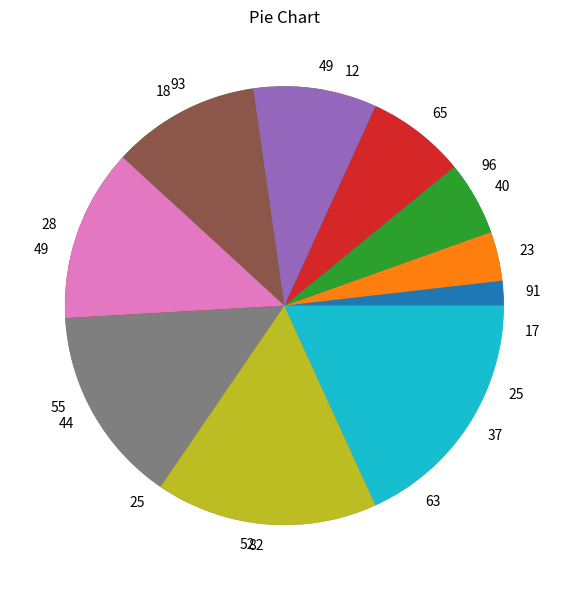
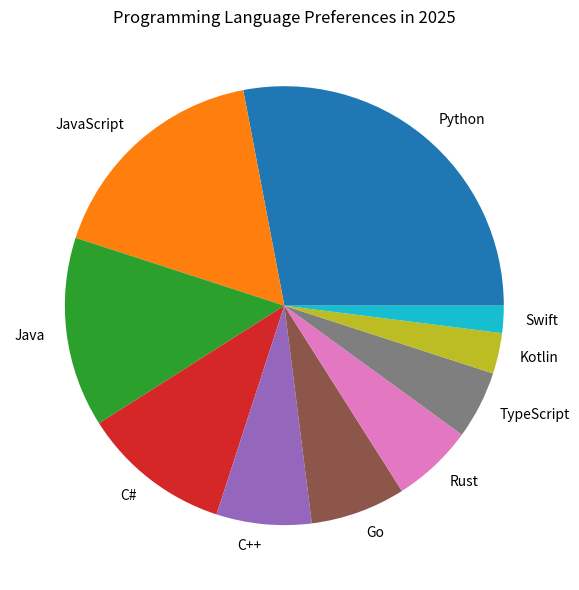
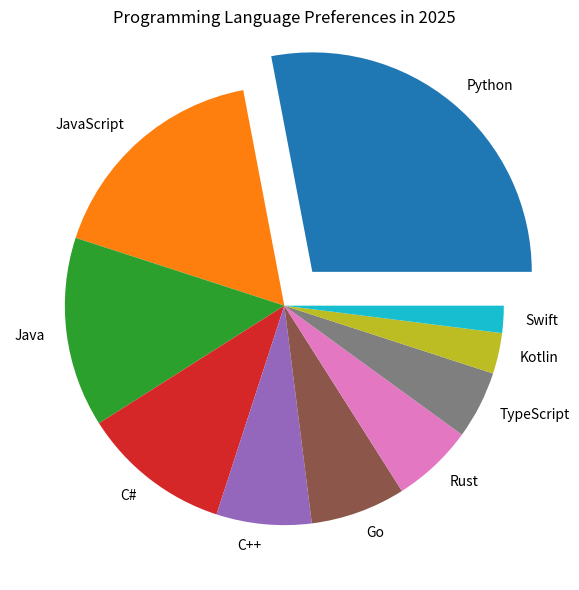
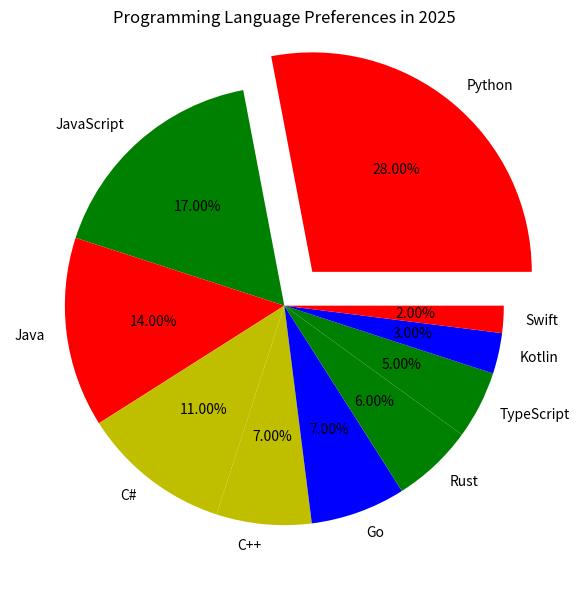
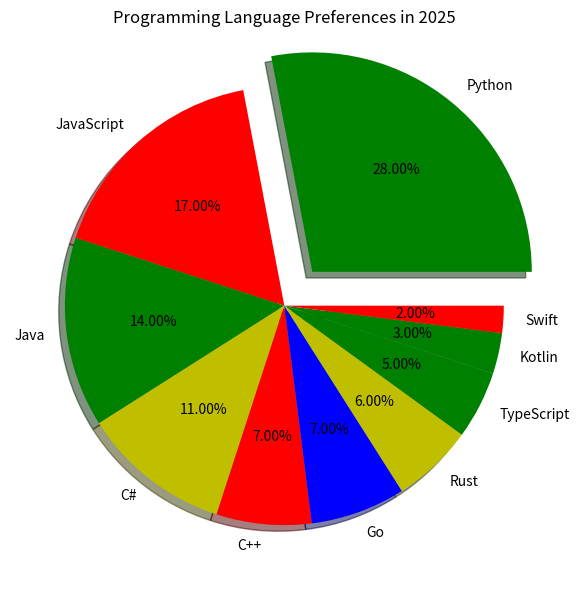
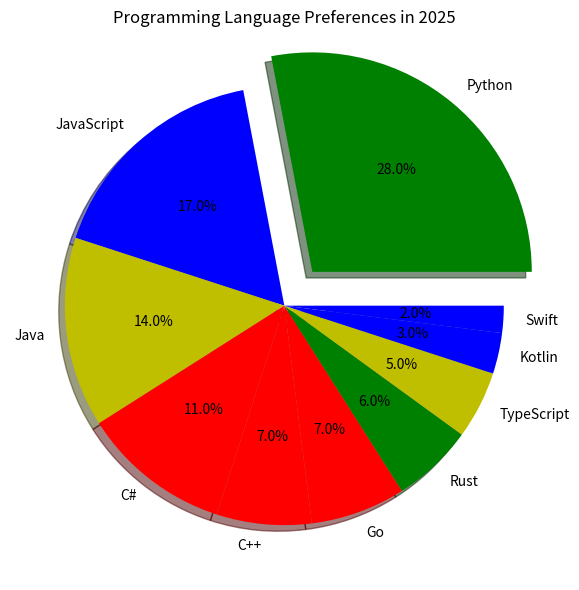
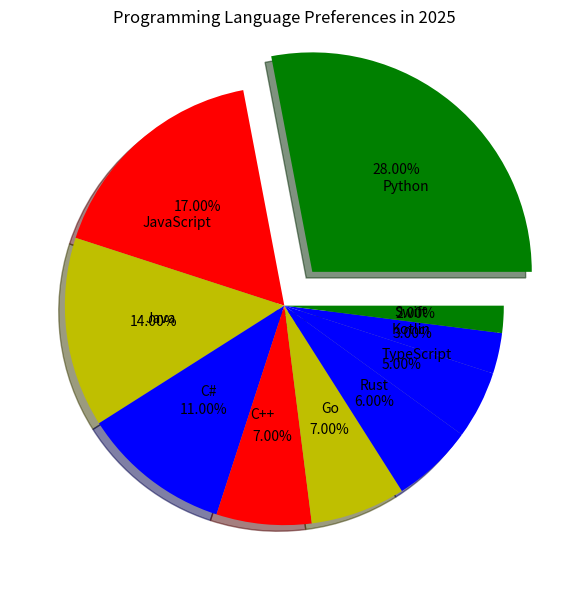
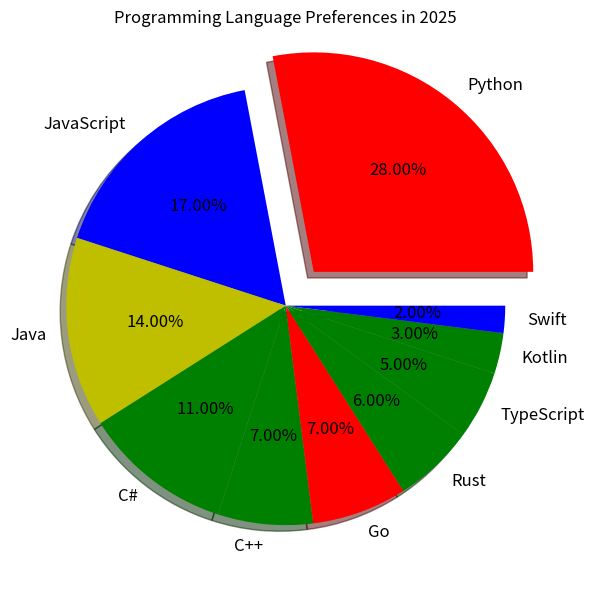
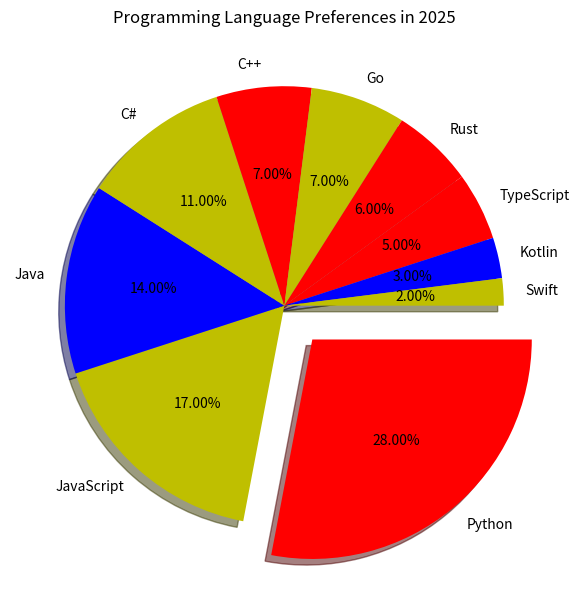
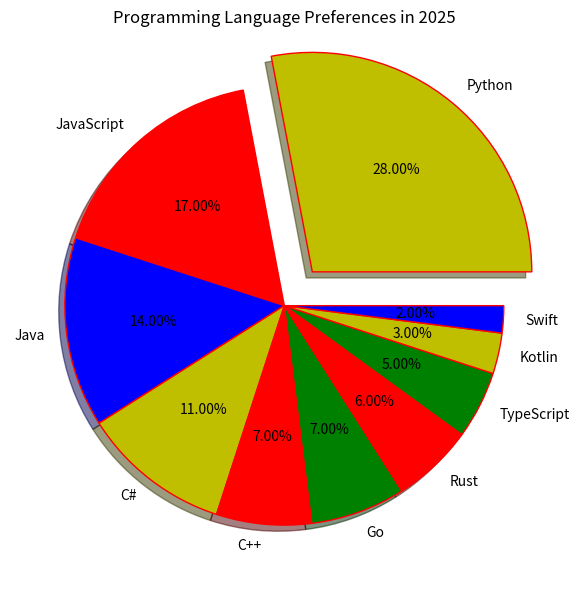
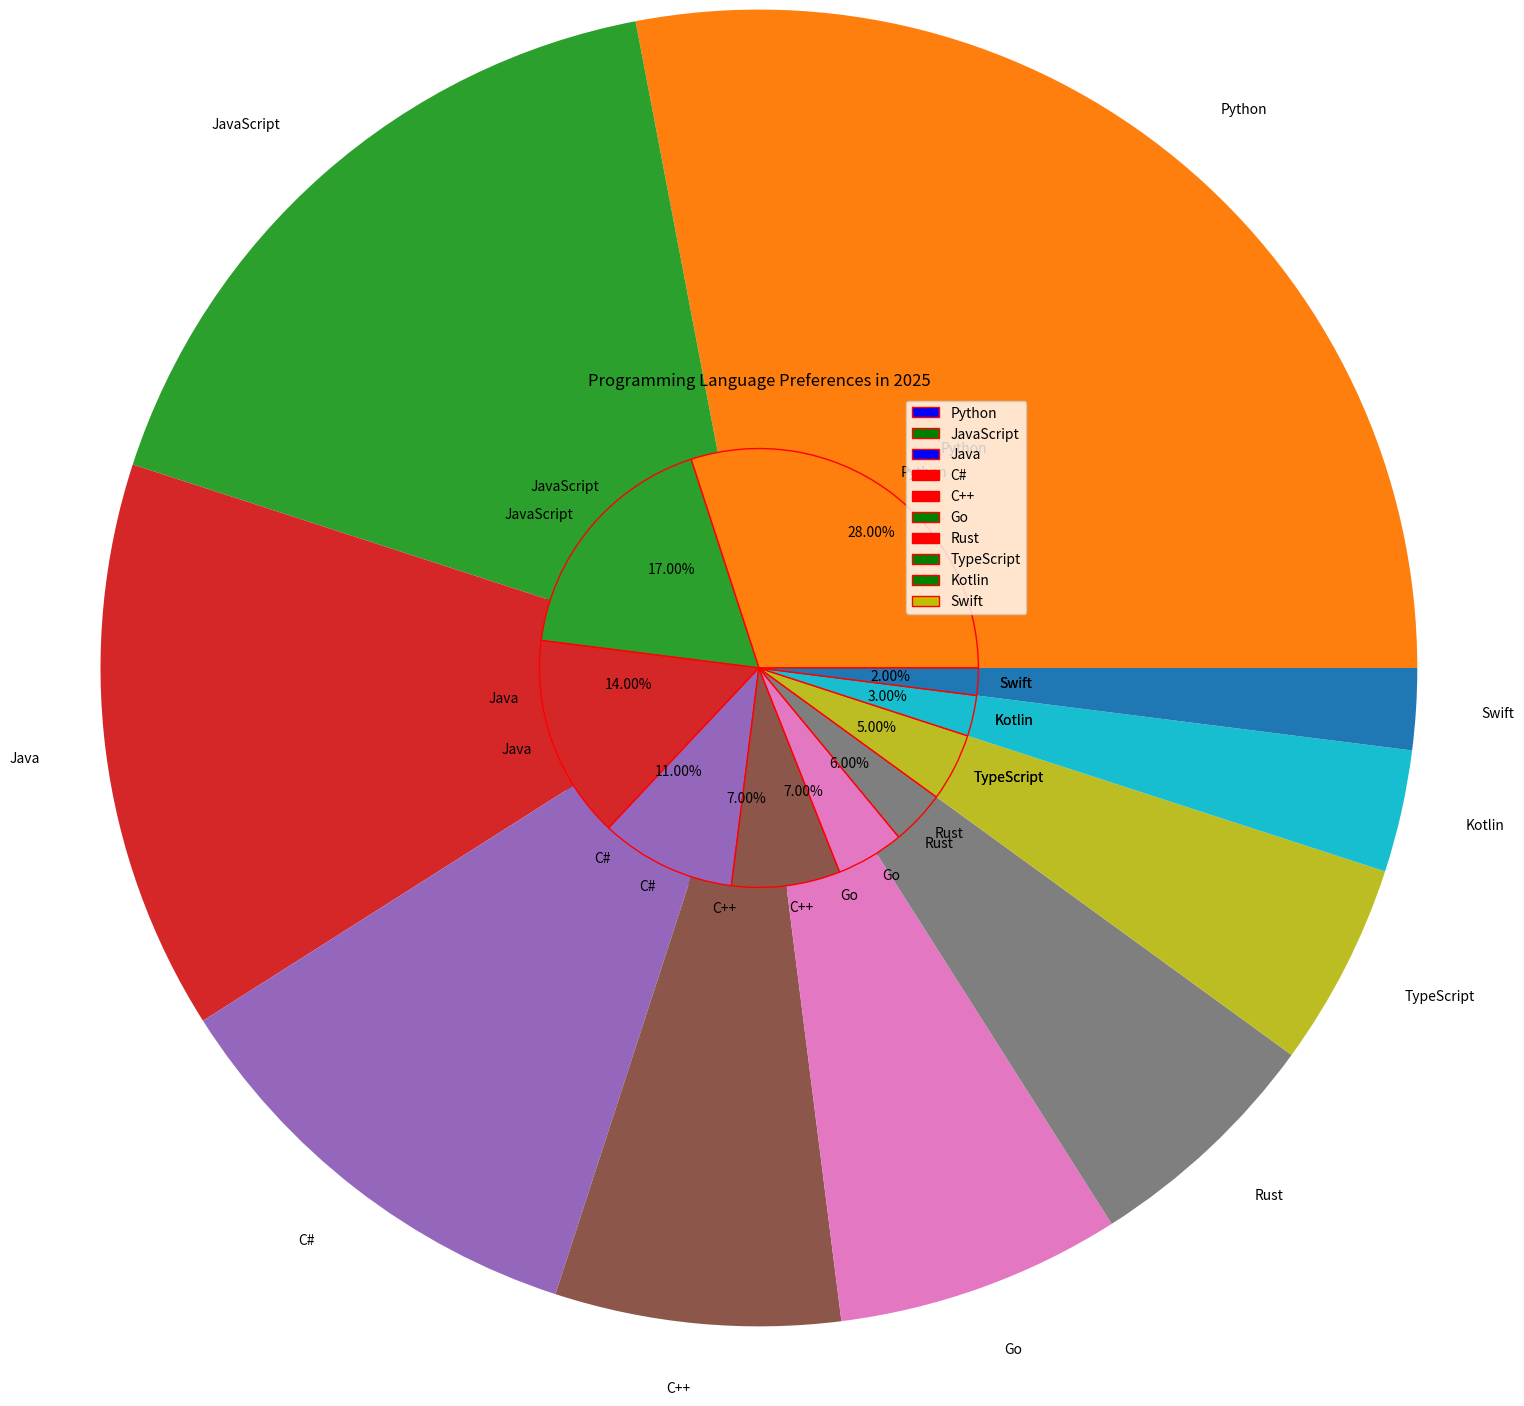

Generate these figures, in order, with matplotlib:
import matplotlib.pyplot as plt
import numpy as np
rand=np.random.default_rng()
import random


num=rand.integers(low=1,high=100,size=10)
num2=num

plt.figure(figsize=(12,6))
plt.title("Pie Chart")
plt.pie(num,labels=num2)
plt.tight_layout()
plt.show()



num=rand.integers(low=1,high=100,size=10)
num2=num
num=np.arange(1,11)

plt.title("Pie Chart")
plt.pie(num,labels=num2)
plt.show()




languages = [
    "Python",
    "JavaScript",
    "Java",
    "C#",
    "C++",
    "Go",
    "Rust",
    "TypeScript",
    "Kotlin",
    "Swift"
]
preferences_2024 = [30, 18, 15, 10, 8, 5, 4, 5, 3, 2]
preferences_2025 = [28, 17, 14, 11, 7, 7, 6, 5, 3, 2]

plt.figure(figsize=(12,6))
plt.title("Programming Language Preferences in 2025")
plt.pie(preferences_2025,labels=languages)
plt.tight_layout()
plt.show()

languages = [
    "Python",
    "JavaScript",
    "Java",
    "C#",
    "C++",
    "Go",
    "Rust",
    "TypeScript",
    "Kotlin",
    "Swift"
]

ex=[.2,0.0,0.0,0.0,0.0,0.0,0.0,0.0,0.0,0.0]

preferences_2024 = [30, 18, 15, 10, 8, 5, 4, 5, 3, 2]
preferences_2025 = [28, 17, 14, 11, 7, 7, 6, 5, 3, 2]

plt.figure(figsize=(12,6))
plt.title("Programming Language Preferences in 2025")
plt.pie(preferences_2025,labels=languages,explode=ex)
plt.tight_layout()
plt.show()

languages = [
    "Python",
    "JavaScript",
    "Java",
    "C#",
    "C++",
    "Go",
    "Rust",
    "TypeScript",
    "Kotlin",
    "Swift"
]
preferences_2024 = [30, 18, 15, 10, 8, 5, 4, 5, 3, 2]
preferences_2025 = [28, 17, 14, 11, 7, 7, 6, 5, 3, 2]


ex=[.2,0.0,0.0,0.0,0.0,0.0,0.0,0.0,0.0,0.0]
color=random.choices(["r","g","b","y"],k=10)



plt.figure(figsize=(12,6))
plt.title("Programming Language Preferences in 2025")
plt.pie(preferences_2025,labels=languages,explode=ex,colors=color,autopct="%.2f%%")
plt.tight_layout()
plt.show()

languages = [
    "Python",
    "JavaScript",
    "Java",
    "C#",
    "C++",
    "Go",
    "Rust",
    "TypeScript",
    "Kotlin",
    "Swift"
]
preferences_2024 = [30, 18, 15, 10, 8, 5, 4, 5, 3, 2]
preferences_2025 = [28, 17, 14, 11, 7, 7, 6, 5, 3, 2]


ex=[.2,0.0,0.0,0.0,0.0,0.0,0.0,0.0,0.0,0.0]
color=random.choices(["r","g","b","y"],k=10)



plt.figure(figsize=(12,6))
plt.title("Programming Language Preferences in 2025")
plt.pie(preferences_2025,labels=languages,explode=ex,colors=color,autopct="%.2f%%",shadow=True)
plt.tight_layout()
plt.show()

languages = [
    "Python",
    "JavaScript",
    "Java",
    "C#",
    "C++",
    "Go",
    "Rust",
    "TypeScript",
    "Kotlin",
    "Swift"
]
preferences_2024 = [30, 18, 15, 10, 8, 5, 4, 5, 3, 2]
preferences_2025 = [28, 17, 14, 11, 7, 7, 6, 5, 3, 2]


ex=[.2,0.0,0.0,0.0,0.0,0.0,0.0,0.0,0.0,0.0]
color=random.choices(["r","g","b","y"],k=10)



plt.figure(figsize=(12,6))
plt.title("Programming Language Preferences in 2025")
plt.pie(preferences_2025,labels=languages,explode=ex,colors=color,autopct="%.1f%%",shadow=True,radius=1)
plt.tight_layout()
plt.show()

languages = [
    "Python",
    "JavaScript",
    "Java",
    "C#",
    "C++",
    "Go",
    "Rust",
    "TypeScript",
    "Kotlin",
    "Swift"
]
preferences_2024 = [30, 18, 15, 10, 8, 5, 4, 5, 3, 2]
preferences_2025 = [28, 17, 14, 11, 7, 7, 6, 5, 3, 2]


ex=[.2,0.0,0.0,0.0,0.0,0.0,0.0,0.0,0.0,0.0]
color=random.choices(["r","g","b","y"],k=10)



plt.figure(figsize=(12,6))
plt.title("Programming Language Preferences in 2025")
plt.pie(preferences_2025,labels=languages,explode=ex,colors=color,autopct="%.2f%%",shadow=True,labeldistance=.5)
plt.tight_layout()
plt.show()

languages = [
    "Python",
    "JavaScript",
    "Java",
    "C#",
    "C++",
    "Go",
    "Rust",
    "TypeScript",
    "Kotlin",
    "Swift"
]
preferences_2024 = [30, 18, 15, 10, 8, 5, 4, 5, 3, 2]
preferences_2025 = [28, 17, 14, 11, 7, 7, 6, 5, 3, 2]


ex=[.2,0.0,0.0,0.0,0.0,0.0,0.0,0.0,0.0,0.0]
color=random.choices(["r","g","b","y"],k=10)



plt.figure(figsize=(12,6))
plt.title("Programming Language Preferences in 2025")
plt.pie(preferences_2025,labels=languages,explode=ex,colors=color,autopct="%.2f%%",shadow=True,textprops={"fontsize":12})
plt.tight_layout()
plt.show()

languages = [
    "Python",
    "JavaScript",
    "Java",
    "C#",
    "C++",
    "Go",
    "Rust",
    "TypeScript",
    "Kotlin",
    "Swift"
]
preferences_2024 = [30, 18, 15, 10, 8, 5, 4, 5, 3, 2]
preferences_2025 = [28, 17, 14, 11, 7, 7, 6, 5, 3, 2]


ex=[.2,0.0,0.0,0.0,0.0,0.0,0.0,0.0,0.0,0.0]
color=random.choices(["r","g","b","y"],k=10)



plt.figure(figsize=(12,6))
plt.title("Programming Language Preferences in 2025")
plt.pie(preferences_2025,labels=languages,explode=ex,colors=color,autopct="%.2f%%",shadow=True,counterclock=False)
plt.tight_layout()
plt.show()

languages = [
    "Python",
    "JavaScript",
    "Java",
    "C#",
    "C++",
    "Go",
    "Rust",
    "TypeScript",
    "Kotlin",
    "Swift"
]
preferences_2024 = [30, 18, 15, 10, 8, 5, 4, 5, 3, 2]
preferences_2025 = [28, 17, 14, 11, 7, 7, 6, 5, 3, 2]


ex=[.2,0.0,0.0,0.0,0.0,0.0,0.0,0.0,0.0,0.0]
color=random.choices(["r","g","b","y"],k=10)



plt.figure(figsize=(12,6))
plt.title("Programming Language Preferences in 2025")
plt.pie(preferences_2025,labels=languages,explode=ex,colors=color,autopct="%.2f%%",shadow=True,wedgeprops={"edgecolor":"red"})
plt.tight_layout()
plt.show()

languages = [
    "Python",
    "JavaScript",
    "Java",
    "C#",
    "C++",
    "Go",
    "Rust",
    "TypeScript",
    "Kotlin",
    "Swift"
]
preferences_2024 = [30, 18, 15, 10, 8, 5, 4, 5, 3, 2]
preferences_2025 = [28, 17, 14, 11, 7, 7, 6, 5, 3, 2]


ex=[.2,0.0,0.0,0.0,0.0,0.0,0.0,0.0,0.0,0.0]
color=random.choices(["r","g","b","y"],k=10)



plt.figure(figsize=(12,6))
plt.title("Programming Language Preferences in 2025")
plt.pie(preferences_2025,labels=languages,explode=ex,colors=color,autopct="%.2f%%",shadow=True,wedgeprops={"edgecolor":"red"})
plt.legend(loc=1)
plt.tight_layout()
plt.show()

plt.pie([1])
plt.show()

plt.pie(preferences_2025,labels=languages,radius=3)
plt.pie(preferences_2024,labels=languages,radius=1,shadow=True,wedgeprops={"edgecolor":"r"})
plt.show()